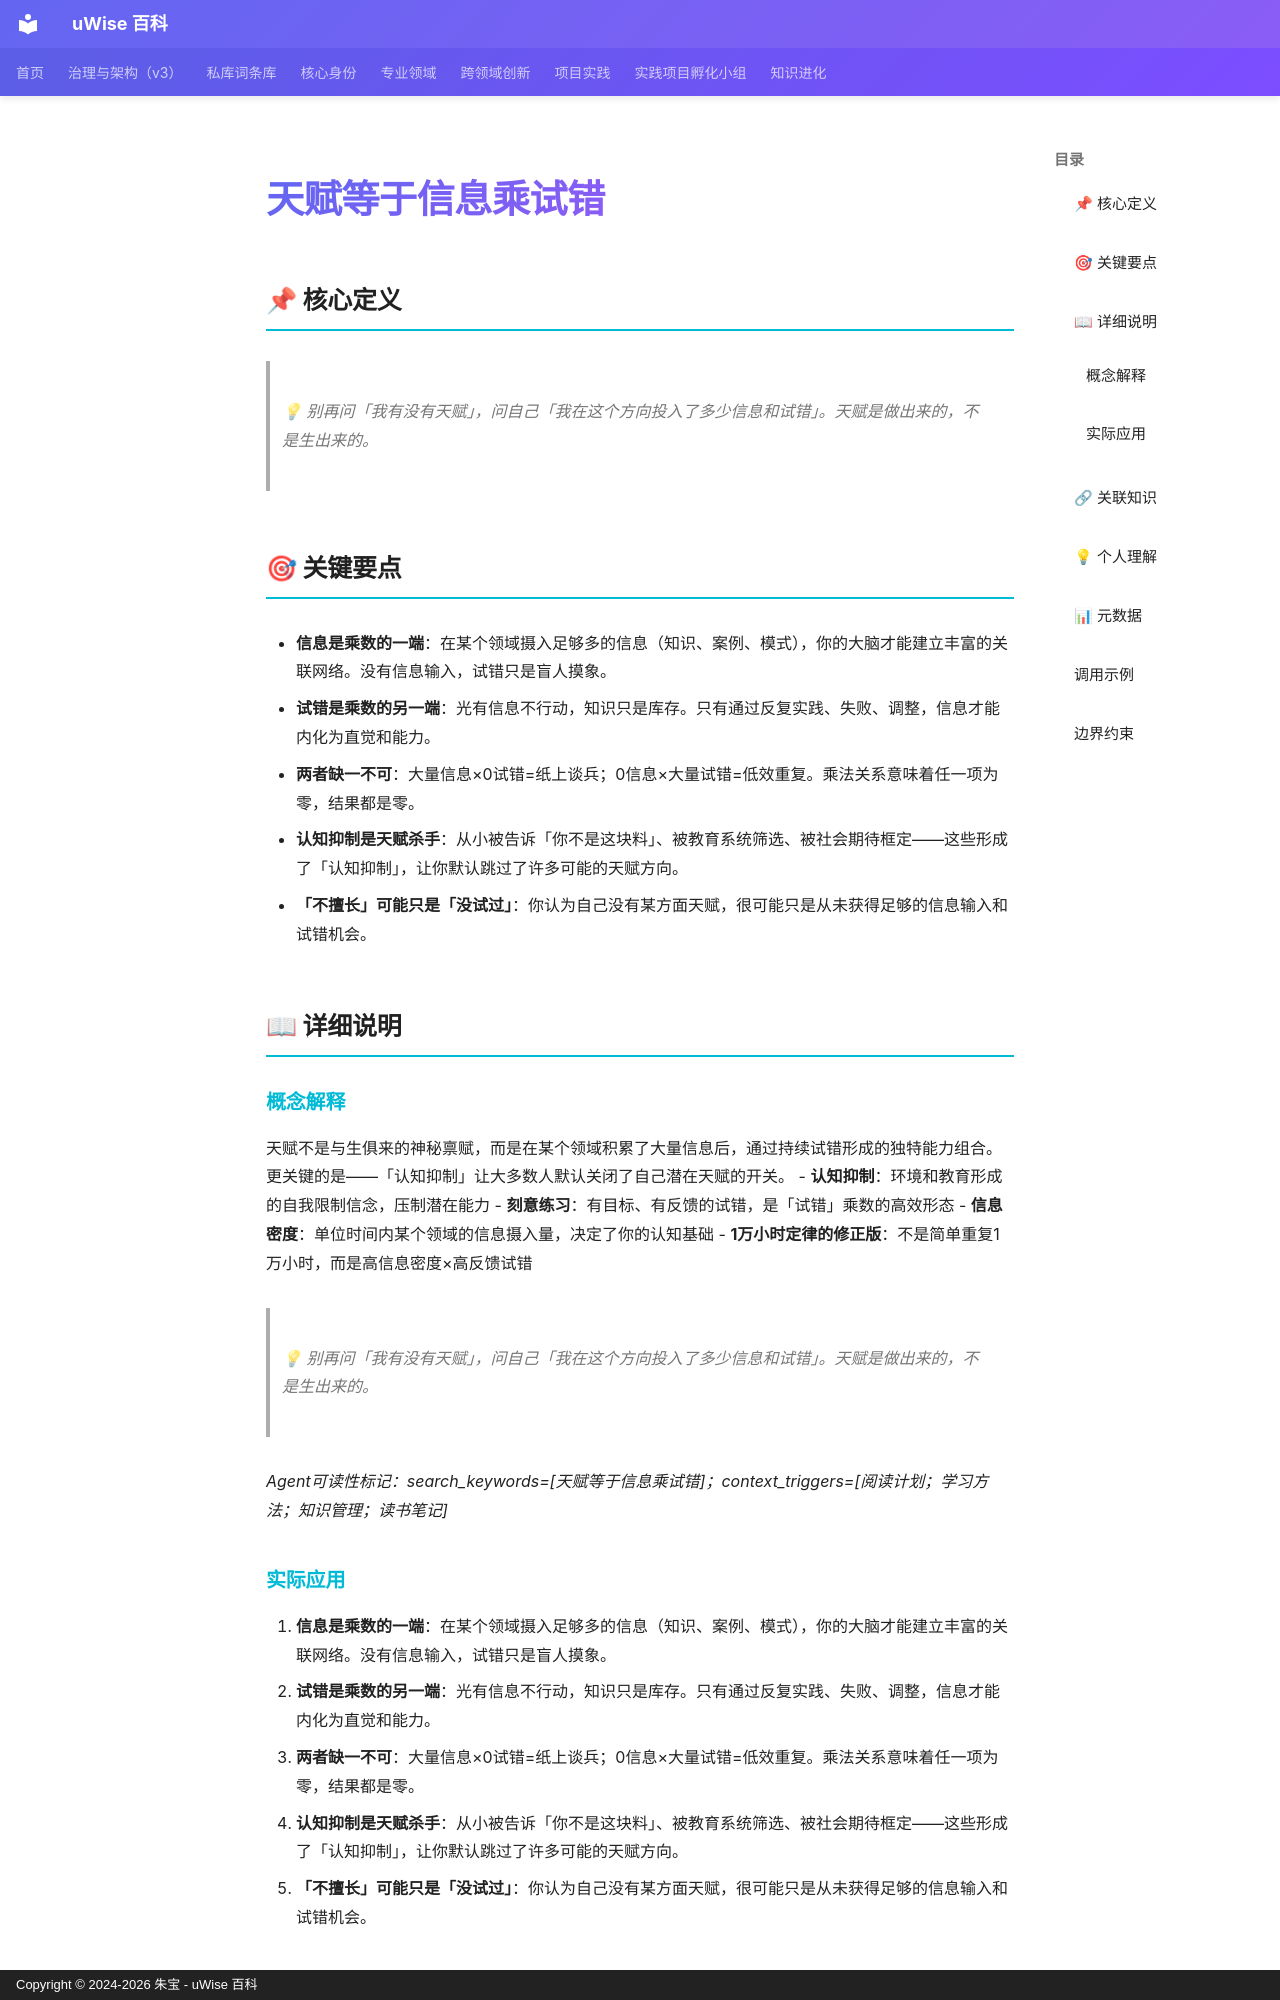

repository: zhubao315/uWise · page: vault-encyclopedia/md-e89c9883/index.html · generator: mkdocs · copyright: Copyright © 2024-2026 朱宝 - uWise 百科

---
title: "天赋等于信息乘试错"
description: "💡 别再问「我有没有天赋」，问自己「我在这个方向投入了多少信息和试错」。天赋是做出来的，不是生出来的。"
---

# 天赋等于信息乘试错

## 📌 核心定义

> 💡 别再问「我有没有天赋」，问自己「我在这个方向投入了多少信息和试错」。天赋是做出来的，不是生出来的。

## 🎯 关键要点

- **信息是乘数的一端**：在某个领域摄入足够多的信息（知识、案例、模式），你的大脑才能建立丰富的关联网络。没有信息输入，试错只是盲人摸象。
- **试错是乘数的另一端**：光有信息不行动，知识只是库存。只有通过反复实践、失败、调整，信息才能内化为直觉和能力。
- **两者缺一不可**：大量信息×0试错=纸上谈兵；0信息×大量试错=低效重复。乘法关系意味着任一项为零，结果都是零。
- **认知抑制是天赋杀手**：从小被告诉「你不是这块料」、被教育系统筛选、被社会期待框定——这些形成了「认知抑制」，让你默认跳过了许多可能的天赋方向。
- **「不擅长」可能只是「没试过」**：你认为自己没有某方面天赋，很可能只是从未获得足够的信息输入和试错机会。

## 📖 详细说明

### 概念解释
天赋不是与生俱来的神秘禀赋，而是在某个领域积累了大量信息后，通过持续试错形成的独特能力组合。更关键的是——「认知抑制」让大多数人默认关闭了自己潜在天赋的开关。
- **认知抑制**：环境和教育形成的自我限制信念，压制潜在能力
- **刻意练习**：有目标、有反馈的试错，是「试错」乘数的高效形态
- **信息密度**：单位时间内某个领域的信息摄入量，决定了你的认知基础
- **1万小时定律的修正版**：不是简单重复1万小时，而是高信息密度×高反馈试错

> 💡 别再问「我有没有天赋」，问自己「我在这个方向投入了多少信息和试错」。天赋是做出来的，不是生出来的。

*Agent可读性标记：search_keywords=[天赋等于信息乘试错]；context_triggers=[阅读计划；学习方法；知识管理；读书笔记]*
